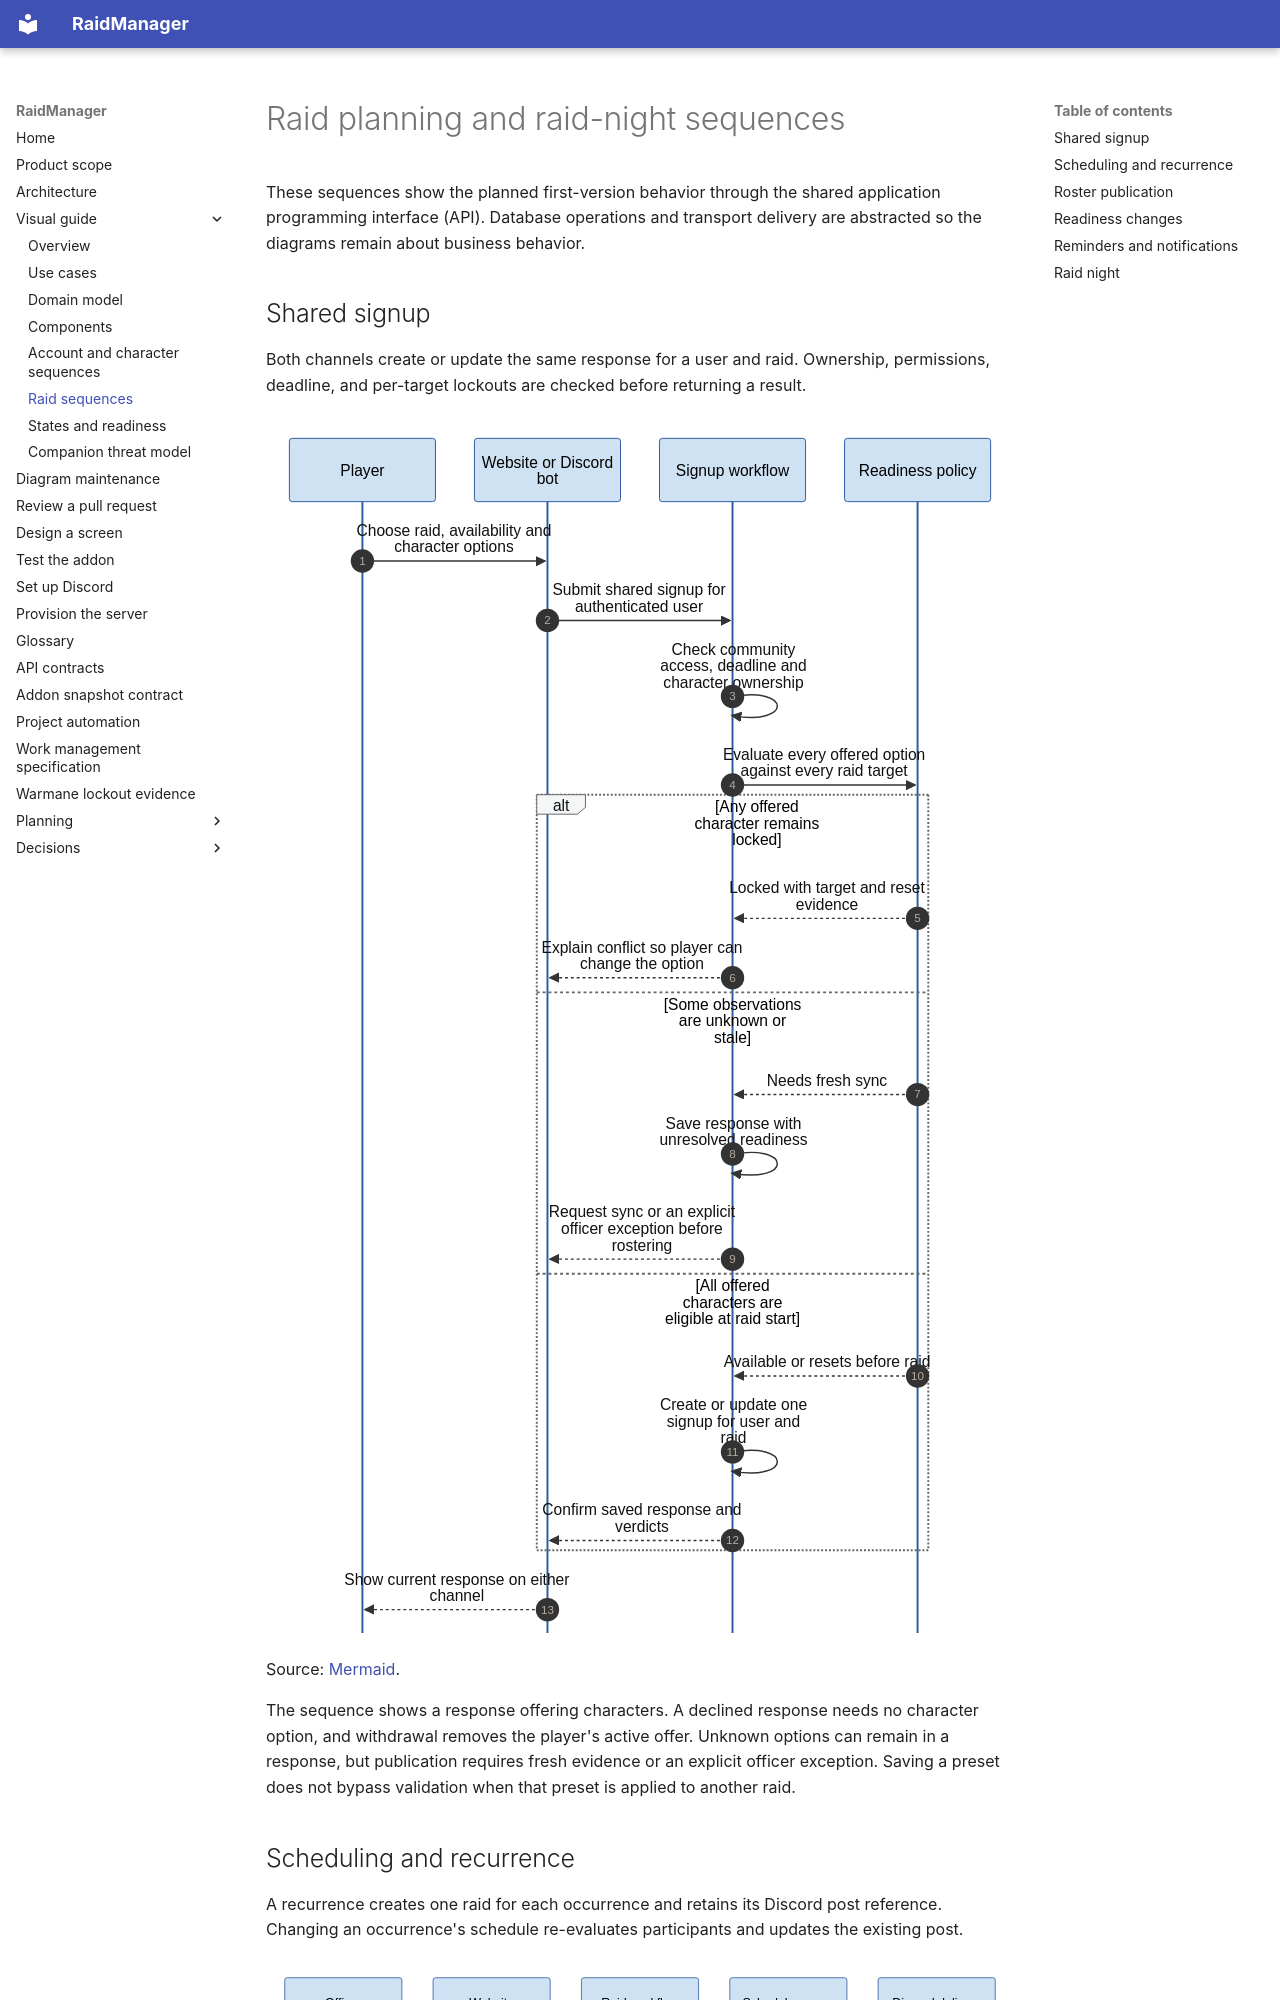

repository: AnnabiGihed/RaidManager · page: explanation/sequence-raids/index.html · generator: mkdocs

# Raid planning and raid-night sequences

These sequences show the planned first-version behavior through the shared application programming interface (API).
Database operations and transport delivery are abstracted so the diagrams remain about business behavior.

## Shared signup

Both channels create or update the same response for a user and raid.
Ownership, permissions, deadline, and per-target lockouts are checked before returning a result.

[![Shared signup sequence with blocked, unknown, and eligible readiness branches](../diagrams/raid-readiness.svg)](../diagrams/raid-readiness.svg)

Source: [Mermaid](../diagrams/raid-readiness.mmd).

The sequence shows a response offering characters.
A declined response needs no character option, and withdrawal removes the player's active offer.
Unknown options can remain in a response, but publication requires fresh evidence or an explicit officer exception.
Saving a preset does not bypass validation when that preset is applied to another raid.
